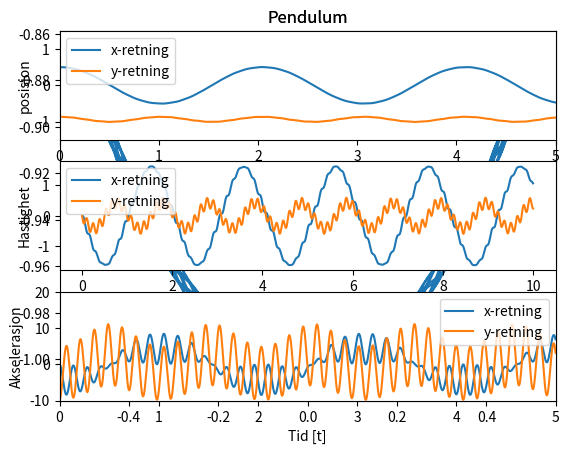

Write Python code to recreate this figure.
import numpy as np, matplotlib.pyplot as plt
from seaborn import*
#opgitte verdier
m = 0.1       #kg
g = 9.81      #N, jordas gravitasjons akselerasjon
L0 = 1.0      #m
k = 200.0     #N/m
theta = np.radians(30.0)  #grader omgjort til radianer
dt = 0.001    #tidssteg
time = 10.0   #tid
#Vektor verdiene som blir regnet ut i for loopen
n = int(round(time/dt))
t = np.zeros((n,1),float)
r = np.zeros((n,2),float)
v = np.zeros((n,2),float)
a = np.zeros((n,2),float)
#initial verdier
v[0] = np.array([0,0]) 
r[0] = np.array([L0*np.sin(theta),-L0*np.cos(theta)])

#plt.ion()
for i in range(n-1):
    lr = np.sqrt(r[i,0]**2 + r[i,1]**2)
    a[i,:] = np.array([(-k*(1-L0/lr)*r[i,0])/m,-g-(k*(1-L0/lr)*r[i,1])/m])
    v[i+1,:] = v[i,:] + a[i,:]*dt
    r[i+1,:] = r[i,:] + v[i+1,:]*dt
    t[i+1] = t[i] + dt
    #plt.scatter(r[i,0],r[i,1])
    #plt.axis([-1,1,-1.5,0.5])
    #plt.pause(0.0001)
    #plt.cla()
   
#plot av grafene til pendelen
plt.plot(r[:,0],r[:,1])
plt.title('Pendulum')
plt.show()
plt.subplot(3,1,1)
plt.plot(t,r[:])
plt.axis([0,5,-1.5,1.5])
plt.ylabel('posisjon')
plt.legend(['x-retning','y-retning'])
plt.title('Pendulum')
plt.subplot(3,1,2)
plt.plot(t,v[:])
plt.ylabel('Hastighet')
plt.legend(['x-retning','y-retning'])
plt.subplot(3,1,3)
plt.plot(t,a[:])
plt.ylabel('Akselerasjon')
plt.legend(['x-retning','y-retning'])
plt.axis([0,5,-10,20])
plt.xlabel('Tid [t]')
plt.show()
